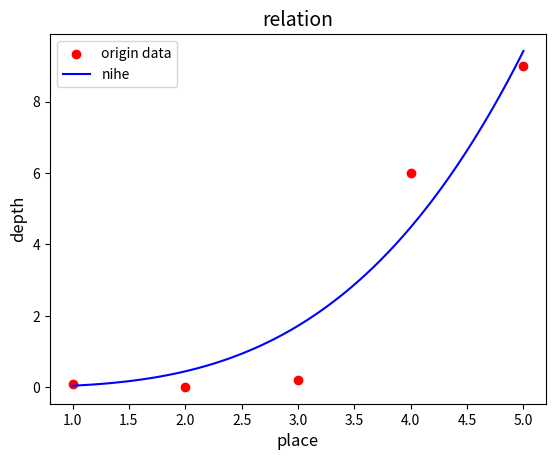

Write the Python code that produced this figure.
import numpy as np
import matplotlib.pyplot as plt
from scipy.optimize import curve_fit

# 假设楼梯的磨损数据（位置和对应的磨损深度）
x_data = np.array([1, 2, 3, 4, 5])  # 楼梯位置（台阶编号）
W_data = np.array([0.1, 0.01, 0.2, 6, 9.0])  # 每个位置的磨损深度（单位可以是毫米）

# 假设磨损的速率与使用频率成正比的模型
def wear_model(x, a, b):
    return a * np.power(x, b)  # 使用幂函数来模拟磨损与位置的关系

# 使用curve_fit来拟合磨损数据，推算模型的参数
params, covariance = curve_fit(wear_model, x_data, W_data)#curve_fit函数给他你的因变量和自变量以及函数 就会返回最佳的函数参数值（这里的a,b）

# 输出拟合的参数
a, b = params
print(f"拟合参数：a = {a}, b = {b}")

# 绘制拟合的曲线与原始数据
x_fit = np.linspace(1, 5, 100)
y_fit = wear_model(x_fit, *params)

plt.scatter(x_data, W_data, color='red', label='origin data')
plt.plot(x_fit, y_fit, label='nihe', color='blue')

# 添加坐标轴标签和标题
plt.xlabel('place', fontsize=12)
plt.ylabel('depth', fontsize=12)
plt.title('relation', fontsize=14)

# 显示图例
plt.legend()

# 显示图形
plt.show()

# 改进后的使用频率模型：使用频率与磨损深度成反比例关系
def calculate_usage_frequency(W, k):
    return W / k  # k 为常数，与材料和磨损特性相关

# 计算每个位置的使用频率
k = 0.05  #待改进
u_data = calculate_usage_frequency(W_data, k)
print(f"楼梯使用频率（每个位置的频率）：{u_data}")